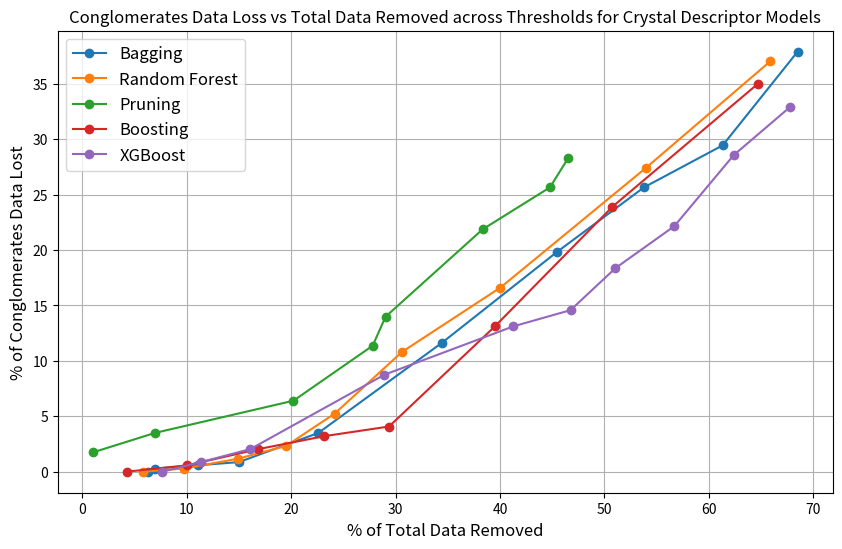

Python code for this plot:
import matplotlib.pyplot as plt

# Data for Bagging
bagging_conglomerates_loss = [0, 0.29, 0.58, 0.87, 3.5, 11.66, 19.83, 25.66, 29.45, 37.9]
bagging_total_data_loss = [6.26, 6.97, 11.07, 15, 22.6, 34.47, 45.45, 53.78, 61.32, 68.49]

# Data for Random Forest
rf_conglomerates_loss = [0, 0.29, 1.17, 2.33, 5.25, 10.79, 16.62, 27.41, 37.03]
rf_total_data_loss = [5.8, 9.75, 14.89, 19.51, 24.17, 30.58, 40.04, 53.96, 65.87]

# Data for Pruning
pruning_conglomerates_loss = [1.75, 3.5, 6.41, 11.37, 13.99, 21.87, 25.66, 28.28]
pruning_total_data_loss = [1.02, 6.95, 20.22, 27.8, 29.04, 38.33, 44.78, 46.51]

# Data for Boosting
boosting_conglomerates_loss = [0, 0.58, 2.04, 3.21, 4.08, 13.12, 23.91, 34.99]
boosting_total_data_loss = [4.23, 10.06, 16.85, 23.17, 29.37, 39.51, 50.76, 64.67]

# Data for XGBoost
xgboost_conglomerates_loss = [0, 0.87, 2.04, 8.75, 13.12, 14.58, 18.37, 22.16, 28.57, 32.94]
xgboost_total_data_loss = [7.63, 11.36, 16.08, 28.92, 41.28, 46.75, 51.05, 56.69, 62.38, 67.81]


# Plotting the graph
plt.figure(figsize=(10, 6))
plt.plot(bagging_total_data_loss, bagging_conglomerates_loss, marker='o', linestyle='-', label='Bagging')
plt.plot(rf_total_data_loss, rf_conglomerates_loss, marker='o', linestyle='-', label='Random Forest')
plt.plot(pruning_total_data_loss, pruning_conglomerates_loss, marker='o', linestyle='-', label='Pruning')
plt.plot(boosting_total_data_loss, boosting_conglomerates_loss, marker='o', linestyle='-', label='Boosting')
plt.plot(xgboost_total_data_loss, xgboost_conglomerates_loss, marker='o', linestyle='-', label='XGBoost')

plt.title('Conglomerates Data Loss vs Total Data Removed across Thresholds for Crystal Descriptor Models', fontsize=12)
plt.xlabel('% of Total Data Removed', fontsize=12)
plt.ylabel('% of Conglomerates Data Lost', fontsize=12)
plt.legend(fontsize=12)
plt.grid(True)
plt.show()
